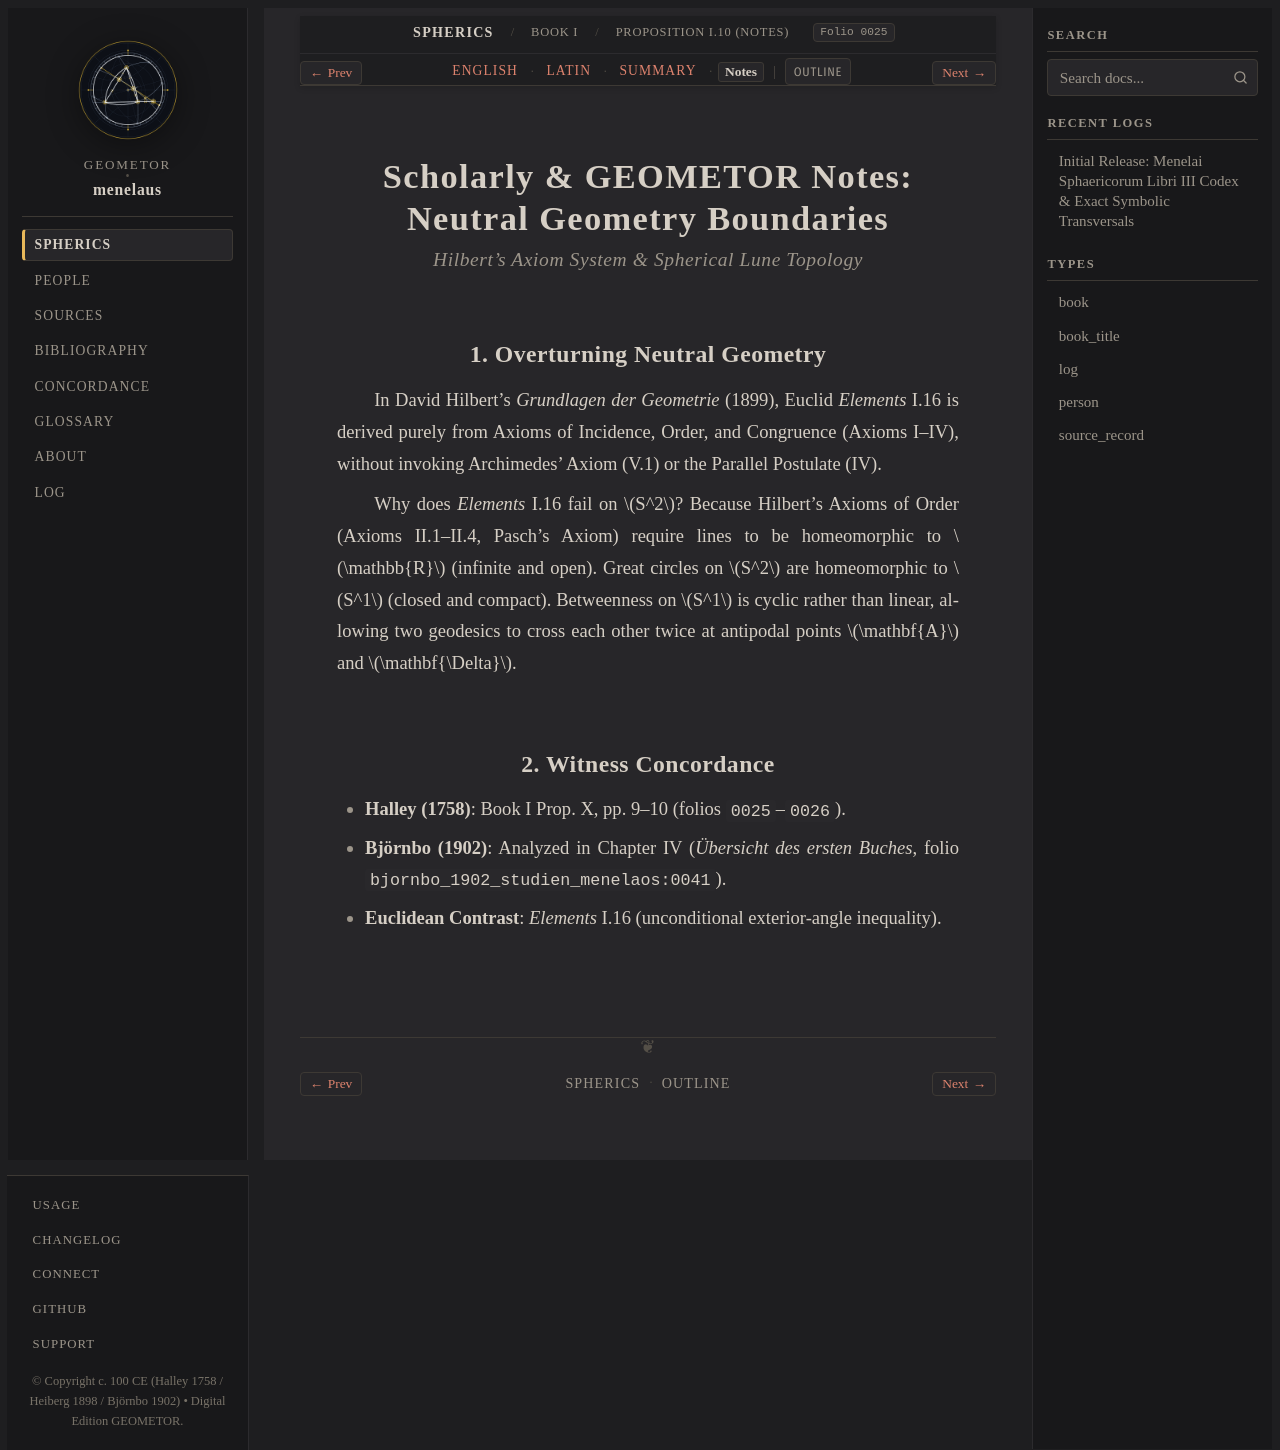

repository: geometor/menelaus · page: sphaerica/liber_i/prop_10/notes.html · generator: sphinx

:layout: book
:order: 8
:canonical_id: I.10
:breadcrumb_title: Proposition I.10 (Notes)
:folio: halley_1758_menelai_sphaericorum:0025
:tracks: English: index | Latin: la | Summary: summary | Notes: notes

.. _sphaerica-i-10-notes:

Scholarly & GEOMETOR Notes: Neutral Geometry Boundaries
=======================================================

.. rubric:: *Hilbert's Axiom System & Spherical Lune Topology*

.. folio:: halley_1758_menelai_sphaericorum:0025
   :page: 9

1. Overturning Neutral Geometry
-------------------------------

In David Hilbert's *Grundlagen der Geometrie* (1899), Euclid *Elements* I.16 is derived purely from Axioms of Incidence, Order, and Congruence (Axioms I–IV), without invoking Archimedes' Axiom (V.1) or the Parallel Postulate (IV).

Why does *Elements* I.16 fail on :math:`S^2`? Because Hilbert's Axioms of Order (Axioms II.1–II.4, Pasch's Axiom) require lines to be homeomorphic to :math:`\mathbb{R}` (infinite and open). Great circles on :math:`S^2` are homeomorphic to :math:`S^1` (closed and compact). Betweenness on :math:`S^1` is cyclic rather than linear, allowing two geodesics to cross each other twice at antipodal points :math:`\mathbf{A}` and :math:`\mathbf{\Delta}`.

2. Witness Concordance
----------------------

* **Halley (1758)**: Book I Prop. X, pp. 9–10 (folios ``0025``–``0026``).
* **Björnbo (1902)**: Analyzed in Chapter IV (*Übersicht des ersten Buches*, folio ``bjornbo_1902_studien_menelaos:0041``).
* **Euclidean Contrast**: *Elements* I.16 (unconditional exterior-angle inequality).
